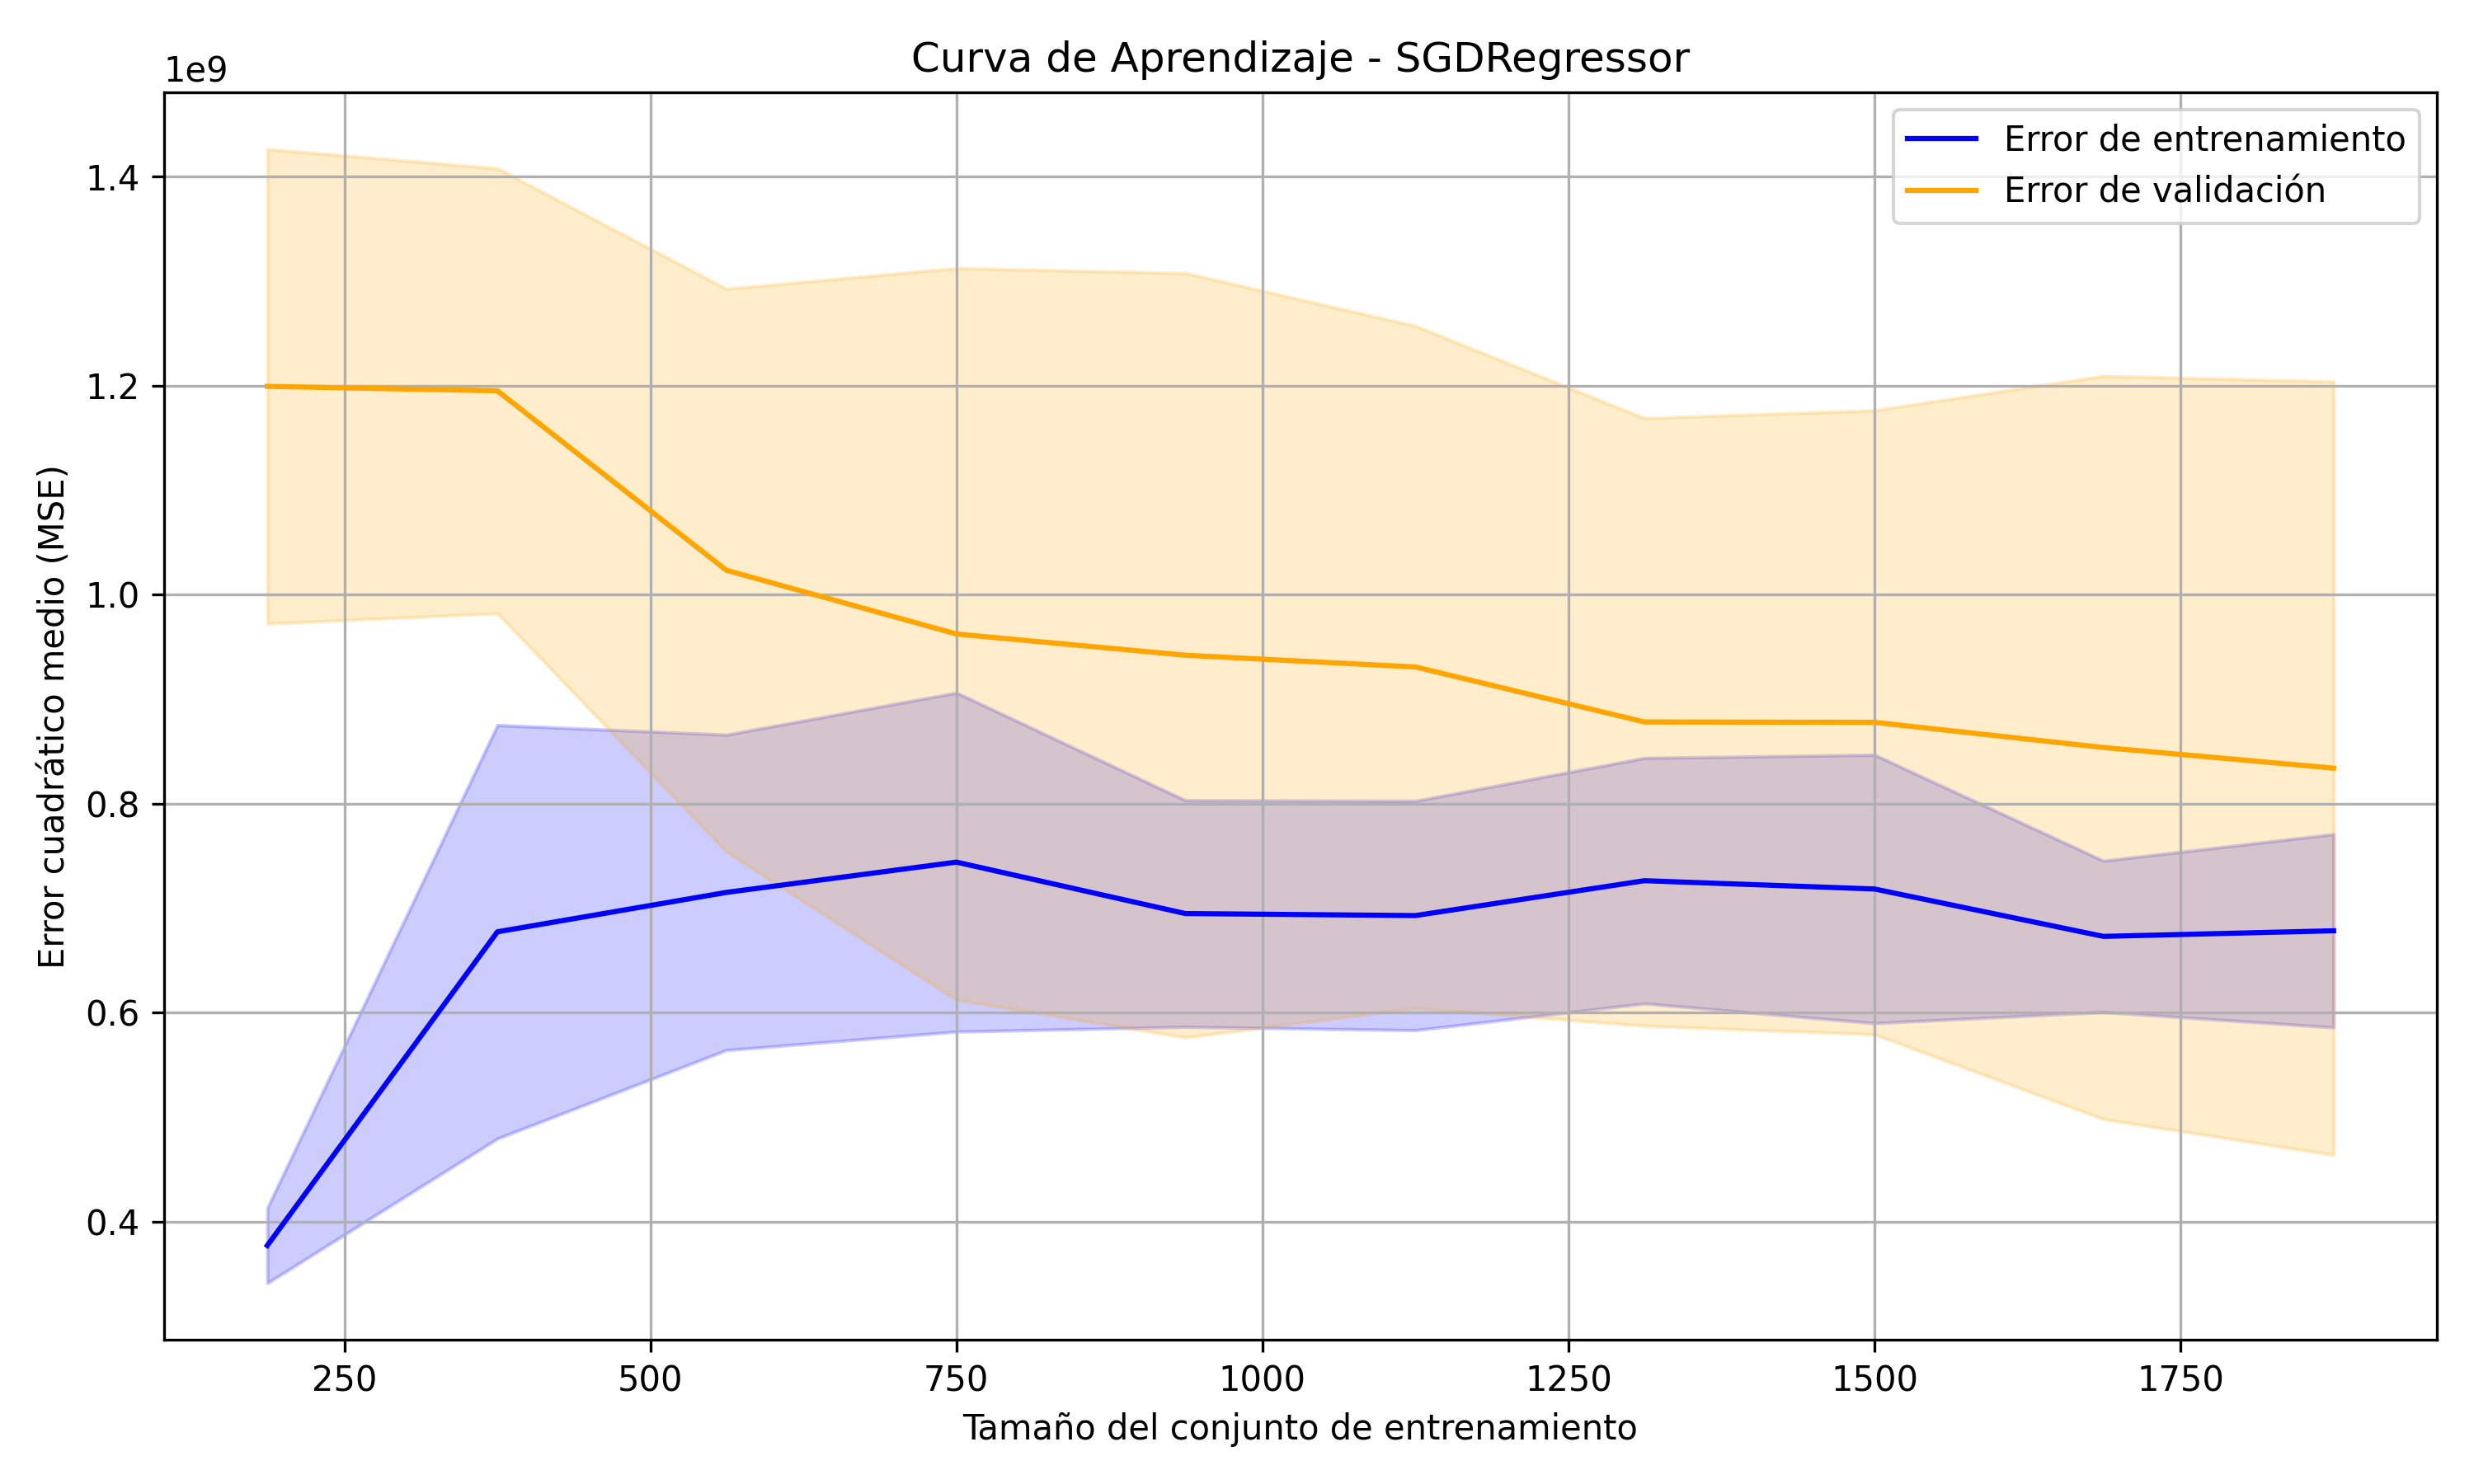

Values plotted in this chart, from the file beside it:
Tamaño entrenamiento, MSE Entrenamiento, STD Entrenamiento, MSE Validación, STD Validación
187, 377286751, 36036187, 1199483306, 227074348
375, 677478943, 197879863, 1195185655, 212949380
562, 715179884, 150935278, 1023489847, 269389415
750, 744158241, 162203277, 962465809, 350173682
937, 694952457, 108425484, 942168599, 365762673
1125, 693019932, 109718655, 930903138, 326431932
1312, 726392666, 117485294, 878314629, 290753094
1500, 718456578, 128426205, 877954554, 298672813
1687, 673088865, 72392274, 853865368, 355655843
1875, 678466790, 92458520, 834088987, 370092538
